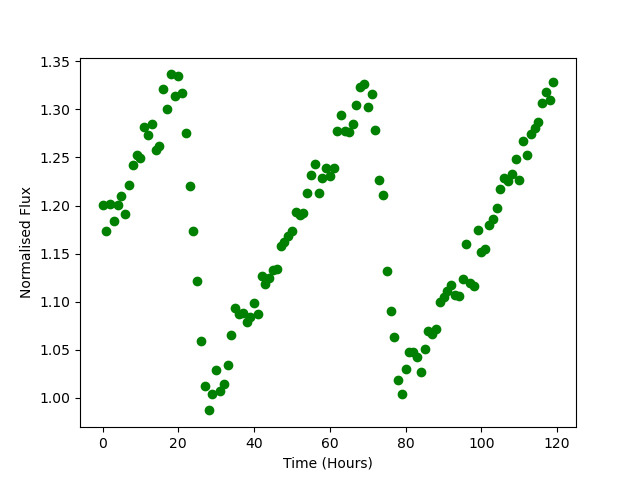

Source data for this figure (header and first rows):
Time, Flux
0.0, 1.2
1.0, 1.174
2.0, 1.202
3.0, 1.184
4.0, 1.2
5.0, 1.21
6.0, 1.191
7.0, 1.221
8.0, 1.242
9.0, 1.253
10.0, 1.25
11.0, 1.281
12.0, 1.274
13.0, 1.285
14.0, 1.258
15.0, 1.262
16.0, 1.321
17.0, 1.301
18.0, 1.336
19.0, 1.314
20.0, 1.335
21.0, 1.317
22.0, 1.275
23.0, 1.22
24.0, 1.173
25.0, 1.121
26.0, 1.059
27.0, 1.012
28.0, 0.9868
29.0, 1.004
30.0, 1.028
31.0, 1.007
32.0, 1.014
33.0, 1.035
34.0, 1.065
35.0, 1.093
36.0, 1.087
37.0, 1.088
38.0, 1.079
39.0, 1.084
40.0, 1.098
41.0, 1.087
42.0, 1.126
43.0, 1.118
44.0, 1.125
45.0, 1.133
46.0, 1.134
47.0, 1.157
48.0, 1.162
49.0, 1.169
50.0, 1.173
51.0, 1.193
52.0, 1.19
53.0, 1.192
54.0, 1.213
55.0, 1.232
56.0, 1.243
57.0, 1.213
58.0, 1.228
59.0, 1.239
... 60 more rows
